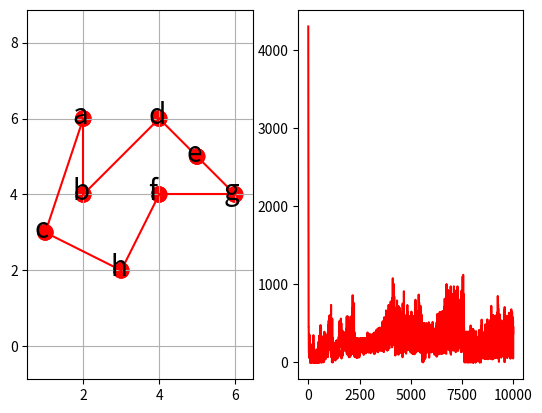

Write the Python code that produced this figure.
'''
连续型——Hopfield神经网络求解TSP
1、初始化权值（A,D,U0）
2、计算N个城市的距离矩阵dxy
3、初始化神经网络的输入电压Uxi和输出电压Vxi
4、利用动力微分方程计算：dUxi/dt
5、由一阶欧拉方法更新计算：Uxi(t+1) = Uxi(t) + dUxi/dt * step
6、由非线性函数sigmoid更新计算：Vxi(t) = 0.5 * (1 + th(Uxi/U0))
7、计算能量函数E
8、检查路径是否合法
'''
import numpy as np
from matplotlib import pyplot as plt
# 代价函数（具有三角不等式性质）
def price_cn(vec1, vec2):
    return np.linalg.norm(np.array(vec1) - np.array(vec2))
def calc_distance(path):
    dis = 0.0
    for i in range(len(path) - 1):
        dis += distance[path[i]][path[i+1]]
    return dis
# 得到城市之间的距离矩阵
def get_distance(citys):
    N = len(citys)
    distance = np.zeros((N, N))
    for i, curr_point in enumerate(citys):
        line = []
        [line.append(price_cn(curr_point, other_point)) if i != j else line.append(0.0) for j, other_point in enumerate(citys)]
        distance[i] = line
    return distance
# 动态方程计算微分方程du
def calc_du(V, distance):
    a = np.sum(V, axis=0) - 1  # 按列相加
    b = np.sum(V, axis=1) - 1  # 按行相加
    t1 = np.zeros((N, N))
    t2 = np.zeros((N, N))
    for i in range(N):
        for j in range(N):
            t1[i, j] = a[j]
    for i in range(N):
        for j in range(N):
            t2[j, i] = b[j]
    # 将第一列移动到最后一列
    c_1 = V[:, 1:N]
    c_0 = np.zeros((N, 1))
    c_0[:, 0] = V[:, 0]
    c = np.concatenate((c_1, c_0), axis=1)
    c = np.dot(distance, c)
    return -A * (t1 + t2) - D * c
# 更新神经网络的输入电压U
def calc_U(U, du, step):
    return U + du * step
# 更新神经网络的输出电压V
def calc_V(U, U0):
    return 1 / 2 * (1 + np.tanh(U / U0))
# 计算当前网络的能量
def calc_energy(V, distance):
    t1 = np.sum(np.power(np.sum(V, axis=0) - 1, 2))
    t2 = np.sum(np.power(np.sum(V, axis=1) - 1, 2))
    idx = [i for i in range(1, N)]
    idx = idx + [0]
    Vt = V[:, idx]
    t3 = distance * Vt
    t3 = np.sum(np.sum(np.multiply(V, t3)))
    e = 0.5 * (A * (t1 + t2) + D * t3)
    return e
# 检查路径的正确性
def check_path(V):
    newV = np.zeros([N, N])
    route = []
    for i in range(N):
        mm = np.max(V[:, i])
        for j in range(N):
            if V[j, i] == mm:
                newV[j, i] = 1
                route += [j]
                break
    return route, newV
# 可视化画出哈密顿回路和能量趋势
def draw_H_and_E(citys, H_path, energys):
    fig = plt.figure()
    # 绘制哈密顿回路
    ax1 = fig.add_subplot(121)
    plt.xlim(0, 7)
    plt.ylim(0, 7)
    for (from_, to_) in H_path:
        p1 = plt.Circle(citys[from_], 0.2, color='red')
        p2 = plt.Circle(citys[to_], 0.2, color='red')
        ax1.add_patch(p1)
        ax1.add_patch(p2)
        ax1.plot((citys[from_][0], citys[to_][0]), (citys[from_][1], citys[to_][1]), color='red')
        ax1.annotate(text=chr(97 + to_), xy=citys[to_], xytext=(-8, -4), textcoords='offset points', fontsize=20)
    ax1.axis('equal')
    ax1.grid()
    # 绘制能量趋势图
    ax2 = fig.add_subplot(122)
    ax2.plot(np.arange(0, len(energys), 1), energys, color='red')
    plt.show()
if __name__ == '__main__':
    citys = np.array([[2, 6], [2, 4], [1, 3], [4, 6], [5, 5], [4, 4], [6, 4], [3, 2]])
    distance = get_distance(citys)
    N = len(citys)
    # 设置初始值
    A = N * N
    D = N / 2
    U0 = 0.0009  # 初始电压
    step = 0.0001  # 步长
    num_iter = 10000  # 迭代次数
    # 初始化神经网络的输入状态（电路的输入电压U）
    U = 1 / 2 * U0 * np.log(N - 1) + (2 * (np.random.random((N, N))) - 1)
    # 初始化神经网络的输出状态（电路的输出电压V）
    V = calc_V(U, U0)
    energys = np.array([0.0 for x in range(num_iter)])  # 每次迭代的能量
    best_distance = np.inf  # 最优距离
    best_route = []  # 最优路线
    H_path = []  # 哈密顿回路
    # 开始迭代训练网络
    for n in range(num_iter):
        # 利用动态方程计算du
        du = calc_du(V, distance)
        # 由一阶欧拉法更新下一个时间的输入状态（电路的输入电压U）
        U = calc_U(U, du, step)
        # 由sigmoid函数更新下一个时间的输出状态（电路的输出电压V）
        V = calc_V(U, U0)
        # 计算当前网络的能量E
        energys[n] = calc_energy(V, distance)
        # 检查路径的合法性
        route, newV = check_path(V)
        if len(np.unique(route)) == N:
            route.append(route[0])
            dis = calc_distance(route)
            if dis < best_distance:
                H_path = []
                best_distance = dis
                best_route = route
                [H_path.append((route[i], route[i + 1])) for i in range(len(route) - 1)]
                print('第{}次迭代找到的次优解距离为：{}，能量为：{}，路径为：'.format(n, best_distance, energys[n]))
                [print(chr(97 + v), end=',' if i < len(best_route) - 1 else '\n') for i, v in enumerate(best_route)]
    if len(H_path) > 0:
        draw_H_and_E(citys, H_path, energys)
    else:
        print('没有找到最优解')
